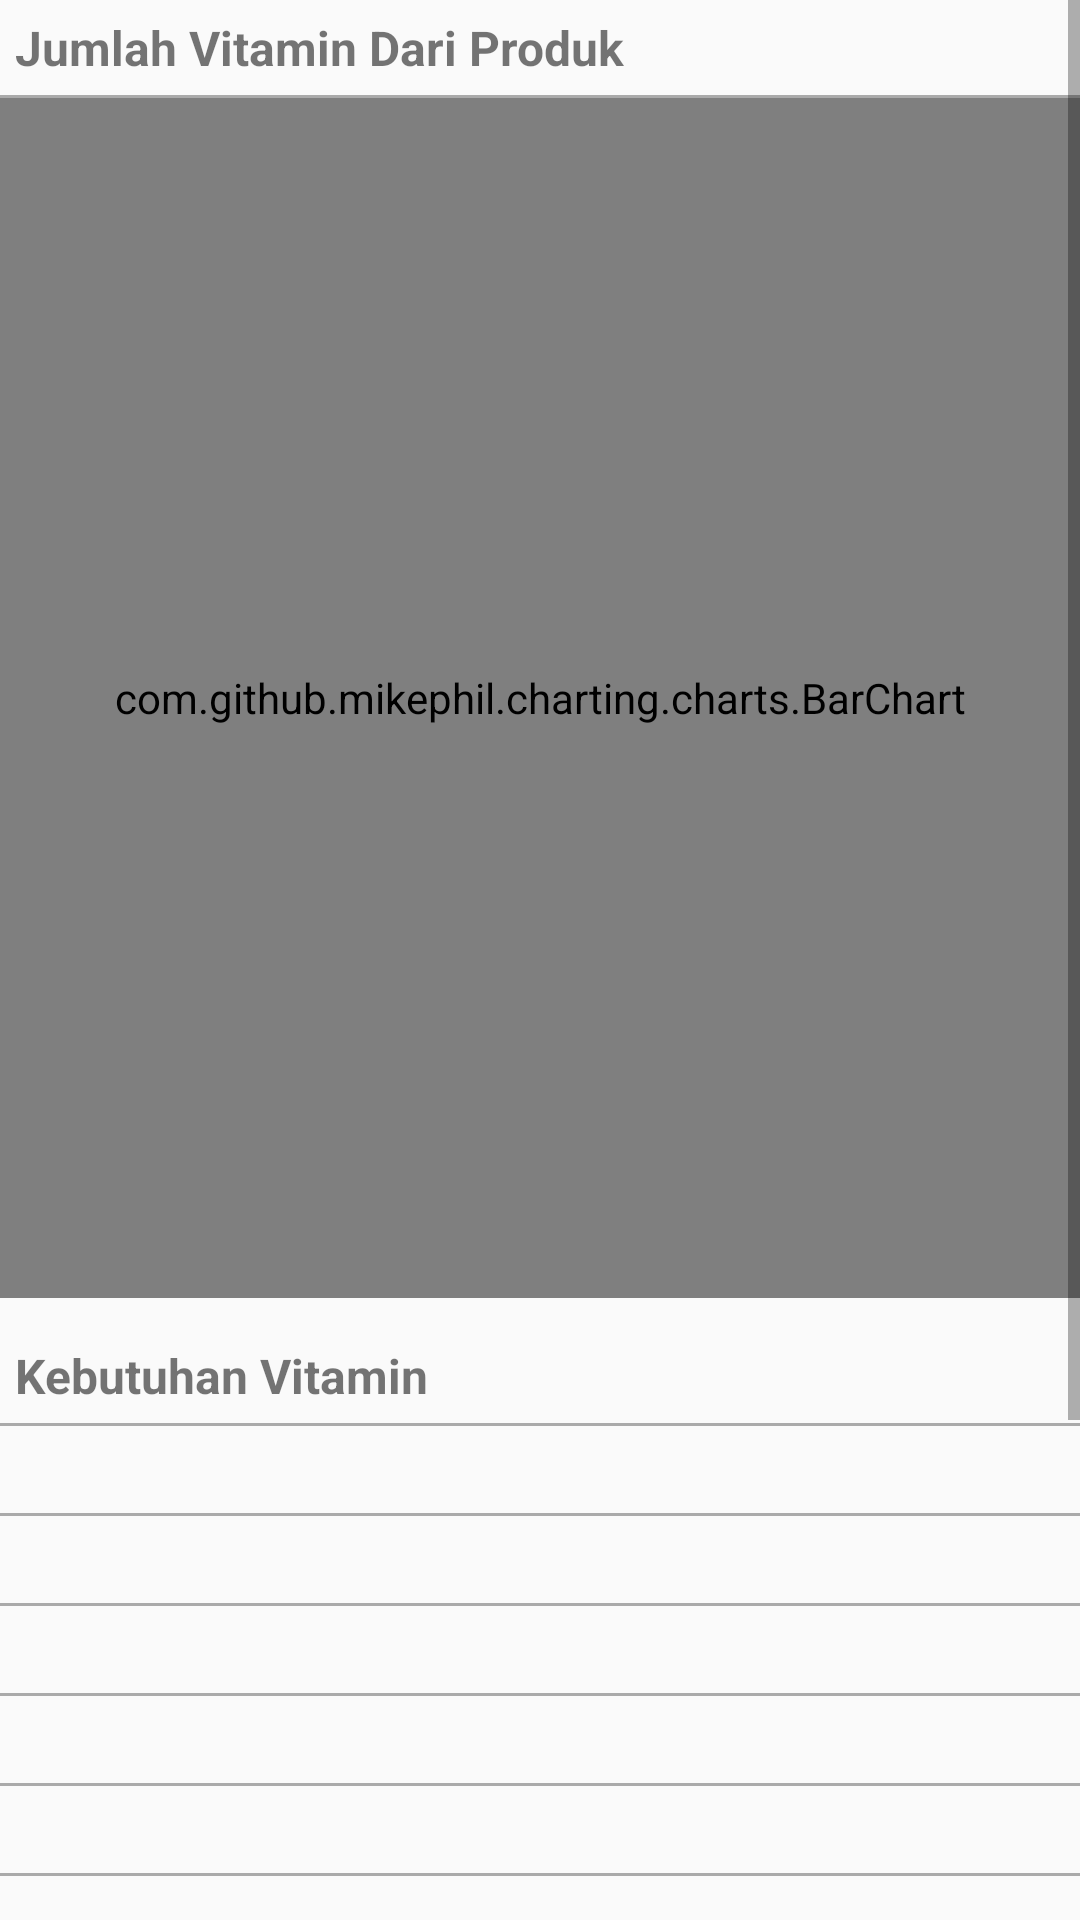

This screen was rendered from an Android layout file. Write that file and the resources it references.
<!-- AndroidManifest.xml: application theme AppTheme -->
<!-- res/layout/fragment_chart.xml -->
<?xml version="1.0" encoding="utf-8"?>
<ScrollView
    xmlns:android="http://schemas.android.com/apk/res/android"
    xmlns:tools="http://schemas.android.com/tools"
    android:layout_width="match_parent"
    android:layout_height="match_parent"
    android:orientation="vertical"
    tools:context=".view.ChartFragment">


<LinearLayout
    android:layout_width="match_parent"
    android:layout_height="wrap_content"
    android:orientation="vertical"
    tools:context=".view.ChartFragment">

    <TextView
        android:text="Jumlah Vitamin Dari Produk"
        android:padding="5dp"
        android:textSize="16sp"
        android:textStyle="bold"
        android:layout_width="match_parent"
        android:layout_height="wrap_content"/>
    <View
        android:layout_width="match_parent"
        android:layout_height="1dp"
        android:background="@android:color/darker_gray"/>
    <com.github.mikephil.charting.charts.BarChart
        android:id="@+id/chart"
        android:layout_width="match_parent"
        android:layout_height="400dp"
        android:layout_marginBottom="10dp"/>
<TextView
    android:text="Kebutuhan Vitamin"
    android:padding="5dp"
    android:textSize="16sp"
    android:textStyle="bold"
    android:layout_width="match_parent"
    android:layout_height="wrap_content">
</TextView>
    <View
        android:layout_width="match_parent"
        android:layout_height="1dp"
        android:background="@android:color/darker_gray"/>
    <LinearLayout
        android:layout_width="match_parent"
        android:layout_height="wrap_content"
        android:weightSum="2"
        android:layout_margin="5dp"
        android:orientation="horizontal">
        <TextView
            android:id="@+id/tv_VitATitle"
            android:layout_weight="1"
            android:layout_width="0dp"
            android:layout_marginStart="10dp"
            android:layout_height="wrap_content"/>
        <TextView
            android:id="@+id/tv_VitAValue"
            android:layout_weight="1"
            android:layout_width="0dp"
            android:layout_height="wrap_content"/>
    </LinearLayout>
    <View
        android:layout_width="match_parent"
        android:layout_height="1dp"
        android:background="@android:color/darker_gray"/>

    <LinearLayout
        android:layout_width="match_parent"
        android:layout_height="wrap_content"
        android:weightSum="2"
        android:layout_margin="5dp"
        android:orientation="horizontal">
        <TextView
            android:id="@+id/tv_VitDTitle"
            android:layout_weight="1"
            android:layout_width="0dp"
            android:layout_marginStart="10dp"
            android:layout_height="wrap_content"/>
        <TextView
            android:id="@+id/tv_VitDValue"
            android:layout_weight="1"
            android:layout_width="0dp"
            android:layout_height="wrap_content"/>
    </LinearLayout>
    <View
        android:layout_width="match_parent"
        android:layout_height="1dp"
        android:background="@android:color/darker_gray"/>
    <LinearLayout
        android:layout_width="match_parent"
        android:layout_height="wrap_content"
        android:weightSum="2"
        android:layout_margin="5dp"
        android:orientation="horizontal">
        <TextView
            android:id="@+id/tv_VitETitle"
            android:layout_weight="1"
            android:layout_width="0dp"
            android:layout_marginStart="10dp"
            android:layout_height="wrap_content"/>
        <TextView
            android:id="@+id/tv_VitEValue"
            android:layout_weight="1"
            android:layout_width="0dp"
            android:layout_height="wrap_content"/>
    </LinearLayout>
    <View
        android:layout_width="match_parent"
        android:layout_height="1dp"
        android:background="@android:color/darker_gray"/>
    <LinearLayout
        android:layout_width="match_parent"
        android:layout_height="wrap_content"
        android:weightSum="2"
        android:layout_margin="5dp"
        android:orientation="horizontal">
        <TextView
            android:id="@+id/tv_VitKTitle"
            android:layout_weight="1"
            android:layout_width="0dp"
            android:layout_marginStart="10dp"
            android:layout_height="wrap_content"/>
        <TextView
            android:id="@+id/tv_VitKValue"
            android:layout_weight="1"
            android:layout_width="0dp"
            android:layout_height="wrap_content"/>
    </LinearLayout>
    <View
        android:layout_width="match_parent"
        android:layout_height="1dp"
        android:background="@android:color/darker_gray"/>
    <LinearLayout
        android:layout_width="match_parent"
        android:layout_height="wrap_content"
        android:weightSum="2"
        android:layout_margin="5dp"
        android:orientation="horizontal">
        <TextView
            android:id="@+id/tv_VitB1Title"
            android:layout_weight="1"
            android:layout_width="0dp"
            android:layout_marginStart="10dp"
            android:layout_height="wrap_content"/>
        <TextView
            android:id="@+id/tv_VitB1Value"
            android:layout_weight="1"
            android:layout_width="0dp"
            android:layout_height="wrap_content"/>
    </LinearLayout>
    <View
        android:layout_width="match_parent"
        android:layout_height="1dp"
        android:background="@android:color/darker_gray"/>
    <LinearLayout
        android:layout_width="match_parent"
        android:layout_height="wrap_content"
        android:weightSum="2"
        android:layout_margin="5dp"
        android:orientation="horizontal">
        <TextView
            android:id="@+id/tv_VitB2Title"
            android:layout_weight="1"
            android:layout_width="0dp"
            android:layout_marginStart="10dp"
            android:layout_height="wrap_content"/>
        <TextView
            android:id="@+id/tv_VitB2Value"
            android:layout_weight="1"
            android:layout_width="0dp"
            android:layout_height="wrap_content"/>
    </LinearLayout>
    <View
        android:layout_width="match_parent"
        android:layout_height="1dp"
        android:background="@android:color/darker_gray"/><LinearLayout
    android:layout_width="match_parent"
    android:layout_height="wrap_content"
    android:weightSum="2"
    android:layout_margin="5dp"
    android:orientation="horizontal">
    <TextView
        android:id="@+id/tv_VitB3Title"
        android:layout_weight="1"
        android:layout_width="0dp"
        android:layout_marginStart="10dp"
        android:layout_height="wrap_content"/>
    <TextView
        android:id="@+id/tv_VitB3Value"
        android:layout_weight="1"
        android:layout_width="0dp"
        android:layout_height="wrap_content"/>
</LinearLayout>
    <View
        android:layout_width="match_parent"
        android:layout_height="1dp"
        android:background="@android:color/darker_gray"/><LinearLayout
    android:layout_width="match_parent"
    android:layout_height="wrap_content"
    android:weightSum="2"
    android:layout_margin="5dp"
    android:orientation="horizontal">
    <TextView
        android:id="@+id/tv_VitB5Title"
        android:layout_weight="1"
        android:layout_width="0dp"
        android:layout_marginStart="10dp"
        android:layout_height="wrap_content"/>
    <TextView
        android:id="@+id/tv_VitB5Value"
        android:layout_weight="1"
        android:layout_width="0dp"
        android:layout_height="wrap_content"/>
</LinearLayout>
    <View
        android:layout_width="match_parent"
        android:layout_height="1dp"
        android:background="@android:color/darker_gray"/>
    <LinearLayout
        android:layout_width="match_parent"
        android:layout_height="wrap_content"
        android:weightSum="2"
        android:layout_margin="5dp"
        android:orientation="horizontal">
        <TextView
            android:id="@+id/tv_VitB6Title"
            android:layout_weight="1"
            android:layout_width="0dp"
            android:layout_marginStart="10dp"
            android:layout_height="wrap_content"/>
        <TextView
            android:id="@+id/tv_VitB6Value"
            android:layout_weight="1"
            android:layout_width="0dp"
            android:layout_height="wrap_content"/>
    </LinearLayout>
    <View
        android:layout_width="match_parent"
        android:layout_height="1dp"
        android:background="@android:color/darker_gray"/>
    <LinearLayout
        android:layout_width="match_parent"
        android:layout_height="wrap_content"
        android:weightSum="2"
        android:layout_margin="5dp"
        android:orientation="horizontal">
        <TextView
            android:id="@+id/tv_VitHTitle"
            android:layout_weight="1"
            android:layout_width="0dp"
            android:layout_marginStart="10dp"
            android:layout_height="wrap_content"/>
        <TextView
            android:id="@+id/tv_VitHValue"
            android:layout_weight="1"
            android:layout_width="0dp"
            android:layout_height="wrap_content"/>
    </LinearLayout>
    <View
        android:layout_width="match_parent"
        android:layout_height="1dp"
        android:background="@android:color/darker_gray"/>
    <LinearLayout
        android:layout_width="match_parent"
        android:layout_height="wrap_content"
        android:weightSum="2"
        android:layout_margin="5dp"
        android:orientation="horizontal">
        <TextView
            android:id="@+id/tv_VitB9Title"
            android:layout_weight="1"
            android:layout_width="0dp"
            android:layout_marginStart="10dp"
            android:layout_height="wrap_content"/>
        <TextView
            android:id="@+id/tv_VitB9Value"
            android:layout_weight="1"
            android:layout_width="0dp"
            android:layout_height="wrap_content"/>
    </LinearLayout>
    <View
        android:layout_width="match_parent"
        android:layout_height="1dp"
        android:background="@android:color/darker_gray"/>
    <LinearLayout
        android:layout_width="match_parent"
        android:layout_height="wrap_content"
        android:weightSum="2"
        android:layout_margin="5dp"
        android:orientation="horizontal">
        <TextView
            android:id="@+id/tv_VitB12Title"
            android:layout_weight="1"
            android:layout_width="0dp"
            android:layout_marginStart="10dp"
            android:layout_height="wrap_content"/>
        <TextView
            android:id="@+id/tv_VitB12Value"
            android:layout_weight="1"
            android:layout_width="0dp"
            android:layout_height="wrap_content"/>
    </LinearLayout>
    <View
        android:layout_width="match_parent"
        android:layout_height="1dp"
        android:background="@android:color/darker_gray"/>
    v<LinearLayout
    android:layout_width="match_parent"
    android:layout_height="wrap_content"
    android:weightSum="2"
    android:layout_margin="5dp"
    android:orientation="horizontal">
    <TextView
        android:id="@+id/tv_VitCTitle"
        android:layout_weight="1"
        android:layout_width="0dp"
        android:layout_marginStart="10dp"
        android:layout_height="wrap_content"/>
    <TextView
        android:id="@+id/tv_VitCValue"
        android:layout_weight="1"
        android:layout_width="0dp"
        android:layout_height="wrap_content"/>
</LinearLayout>
    <View
        android:layout_width="match_parent"
        android:layout_height="1dp"
        android:background="@android:color/darker_gray"/>



</LinearLayout>
</ScrollView>
<!-- resources referenced by this layout -->
<resources>
  <style name="AppTheme" parent="Theme.AppCompat.Light.NoActionBar">
          
          <item name="colorPrimary">@color/colorPrimary</item>
          <item name="colorPrimaryDark">@color/colorPrimaryDark</item>
          <item name="colorAccent">@color/colorAccent</item>
      </style>
  <color name="colorPrimary">#ff5722</color>
  <color name="colorPrimaryDark">#c41c00</color>
  <color name="colorAccent">#ff8a50</color>
</resources>
